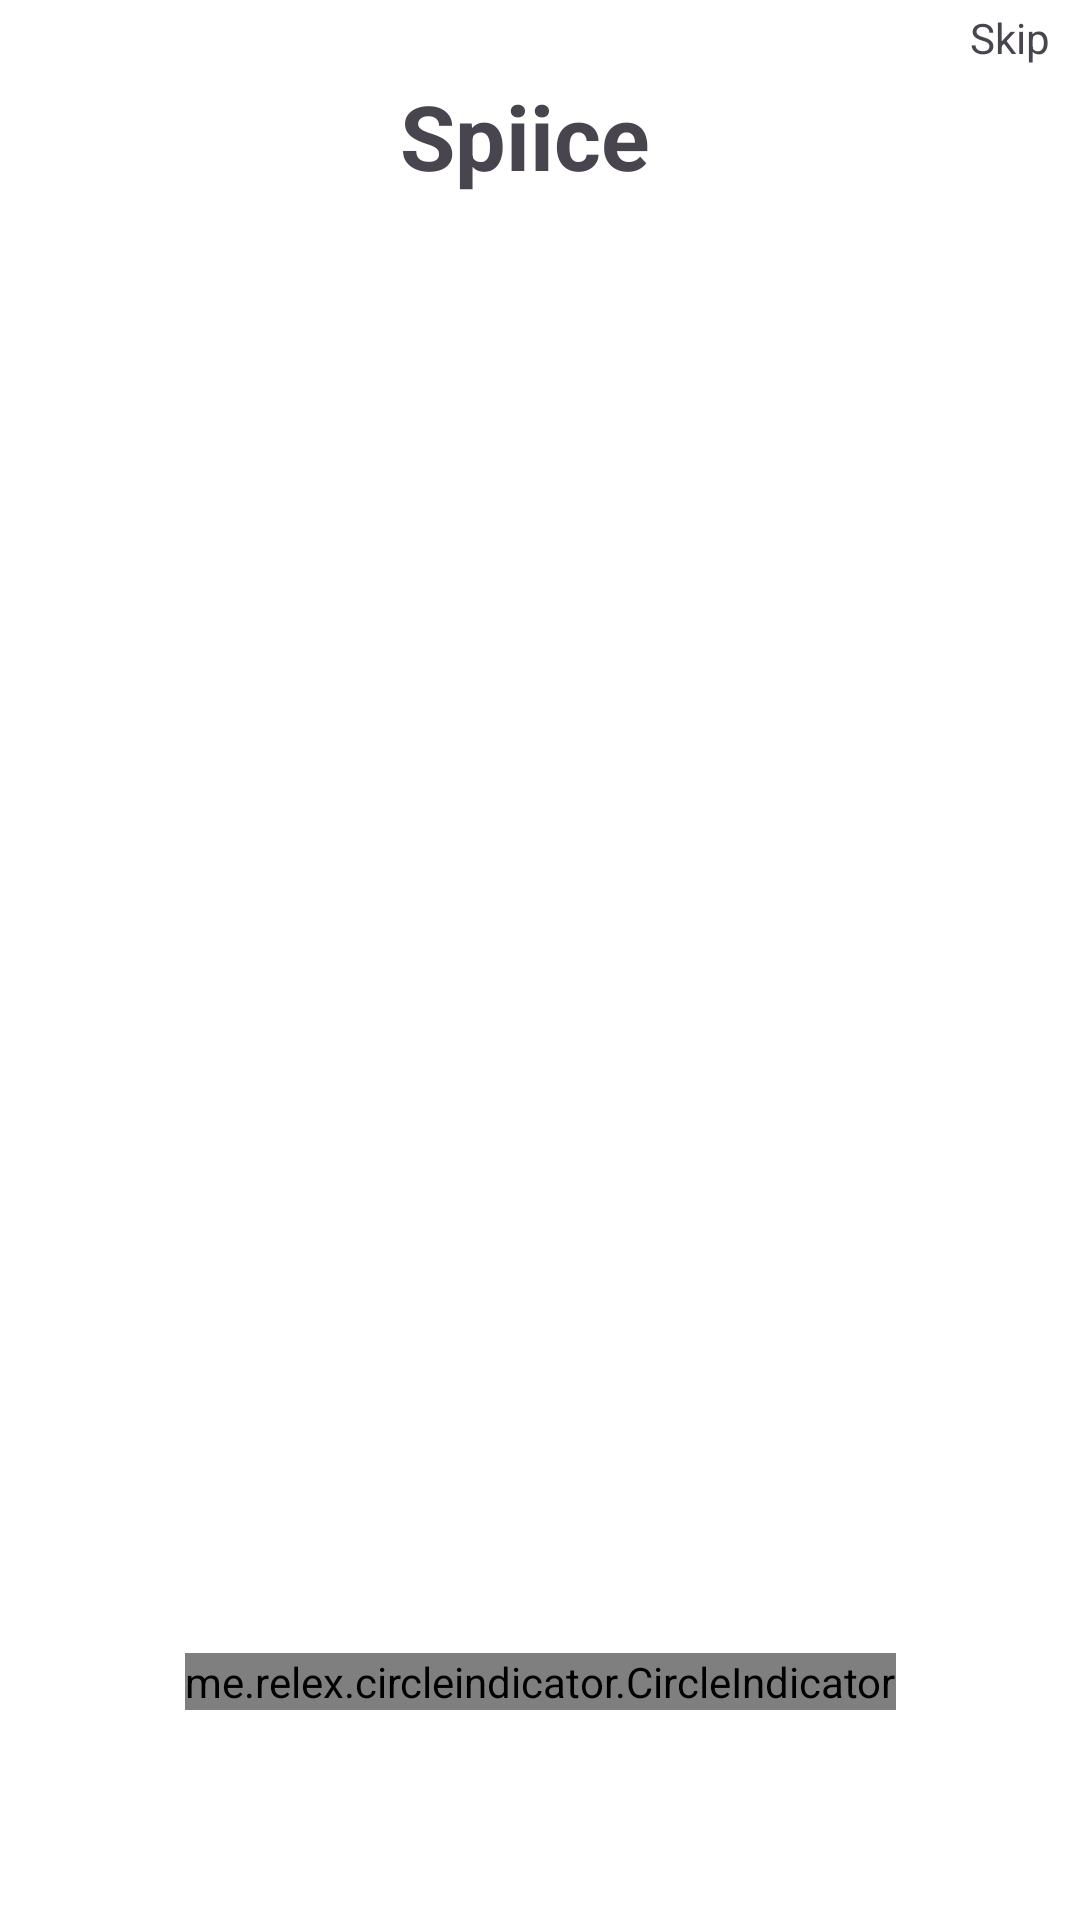

This screen was rendered from an Android layout file. Write that file and the resources it references.
<!-- AndroidManifest.xml: application theme Theme.TMS_An_15_Homework_Lesson_25 -->
<!-- res/layout/fragment_onboarding.xml -->
<?xml version="1.0" encoding="utf-8"?>
<androidx.constraintlayout.widget.ConstraintLayout xmlns:android="http://schemas.android.com/apk/res/android"
    xmlns:app="http://schemas.android.com/apk/res-auto"
    android:layout_width="match_parent"
    android:layout_height="match_parent"
    android:background="@color/white">

    <androidx.appcompat.widget.AppCompatImageView
        android:layout_width="match_parent"
        android:layout_height="match_parent"
        android:scaleType="centerCrop"
        android:src="@drawable/bubbles_background"
        app:layout_constraintBottom_toBottomOf="parent"
        app:layout_constraintEnd_toEndOf="parent"
        app:layout_constraintStart_toStartOf="parent"
        app:layout_constraintTop_toTopOf="parent" />

    <androidx.appcompat.widget.AppCompatTextView
        android:id="@+id/skip_button"
        android:layout_width="wrap_content"
        android:layout_height="wrap_content"
        android:layout_marginTop="@dimen/onboarding_margin_top"
        android:layout_marginEnd="@dimen/margin"
        android:text="@string/skip_button"
        app:layout_constraintEnd_toEndOf="parent"
        app:layout_constraintTop_toTopOf="parent" />

    <androidx.appcompat.widget.AppCompatTextView
        android:id="@+id/title"
        android:layout_width="wrap_content"
        android:layout_height="wrap_content"
        android:layout_marginTop="@dimen/onboarding_margin_top"
        android:layout_marginEnd="@dimen/margin"
        android:text="@string/spiice"
        android:textSize="@dimen/onboarding_text_size"
        android:textStyle="bold"
        app:layout_constraintBottom_toTopOf="@id/view_pager"
        app:layout_constraintEnd_toEndOf="parent"
        app:layout_constraintStart_toStartOf="parent"
        app:layout_constraintTop_toBottomOf="@id/skip_button" />

    <androidx.viewpager.widget.ViewPager
        android:id="@+id/view_pager"
        android:layout_width="match_parent"
        android:layout_height="0dp"
        app:layout_constraintBottom_toTopOf="@id/circle_indicator"
        app:layout_constraintEnd_toEndOf="parent"
        app:layout_constraintStart_toStartOf="parent"
        app:layout_constraintTop_toBottomOf="@id/title" />

    <me.relex.circleindicator.CircleIndicator
        android:id="@+id/circle_indicator"
        android:layout_width="wrap_content"
        android:layout_height="wrap_content"
        android:layout_marginBottom="@dimen/circle_indicator_margon_bottom"
        app:ci_drawable="@drawable/shape_indicator_on"
        app:ci_drawable_unselected="@drawable/shape_indicator_off"
        app:layout_constraintBottom_toBottomOf="parent"
        app:layout_constraintEnd_toEndOf="parent"
        app:layout_constraintStart_toStartOf="parent"
        app:layout_constraintTop_toBottomOf="@id/view_pager" />

</androidx.constraintlayout.widget.ConstraintLayout>
<!-- resources referenced by this layout -->
<resources>
  <color name="white">#FFFFFFFF</color>
  <dimen name="circle_indicator_margon_bottom">70sp</dimen>
  <dimen name="margin">10dp</dimen>
  <dimen name="onboarding_margin_top">3dp</dimen>
  <dimen name="onboarding_text_size">30sp</dimen>
  <!-- drawable shape_indicator_off (drawable) -->
  <?xml version="1.0" encoding="utf-8"?>
  <shape xmlns:android="http://schemas.android.com/apk/res/android"
      android:shape="oval">
      <solid
          android:color="#A99ED6"/>
  </shape>
  <!-- drawable shape_indicator_on (drawable) -->
  <?xml version="1.0" encoding="utf-8"?>
  <shape xmlns:android="http://schemas.android.com/apk/res/android"
      android:shape="oval">
      <solid
          android:color="#9378FF"/>
  </shape>
  <string name="skip_button">Skip</string>
  <string name="spiice">Spiice</string>
  <style name="Theme.TMS_An_15_Homework_Lesson_25" parent="Base.Theme.TMS_An_15_Homework_Lesson_25" />
  <style name="Base.Theme.TMS_An_15_Homework_Lesson_25" parent="Theme.Material3.Light.NoActionBar">
          
          
      </style>
</resources>
